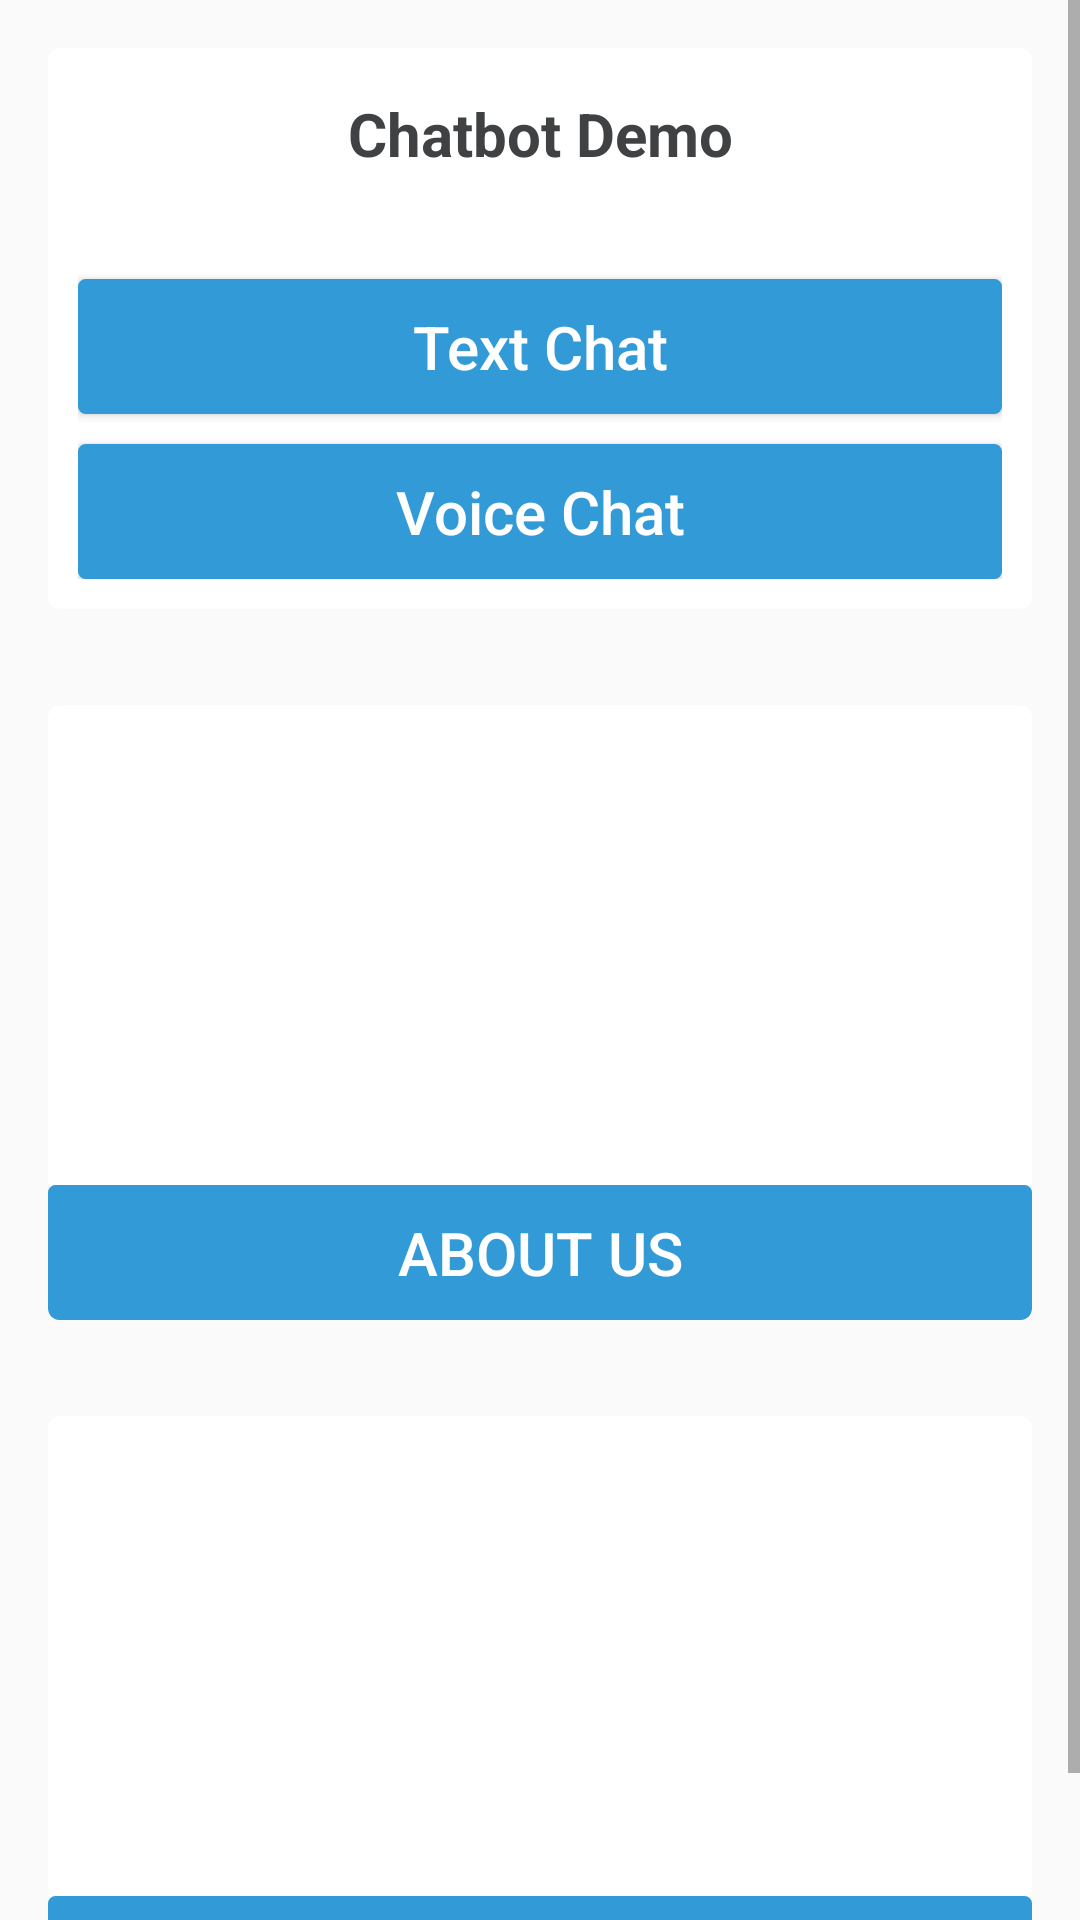

The Android layout XML behind this screen, and the referenced resources:
<!-- AndroidManifest.xml: application theme CustomActionBarTheme -->
<!-- res/layout/activity_main.xml -->
<ScrollView android:layout_width="match_parent"
    android:layout_height="match_parent"
    xmlns:android="http://schemas.android.com/apk/res/android">
<LinearLayout xmlns:android="http://schemas.android.com/apk/res/android"
    xmlns:tools="http://schemas.android.com/tools"
    xmlns:card_view="http://schemas.android.com/apk/res-auto"
    android:layout_height="match_parent"
    android:layout_width="match_parent"
    android:orientation="vertical">


        <android.support.v7.widget.CardView
            android:layout_width="match_parent"
            android:layout_height="wrap_content"
            android:layout_margin="16dp"
            android:padding="10dp"
            card_view:cardCornerRadius="4dp">

            <include layout="@layout/options"></include>
        </android.support.v7.widget.CardView>


        <android.support.v7.widget.CardView
            android:layout_width="match_parent"
            android:layout_height="wrap_content"
            android:layout_margin="16dp"
            android:padding="10dp"
            card_view:cardCornerRadius="4dp">

            <android.support.v7.widget.LinearLayoutCompat
                android:layout_width="match_parent"
                android:layout_height="wrap_content"
                android:orientation="vertical">

                <ImageView
                    android:layout_width="match_parent"
                    android:layout_height="160dp"
                    android:contentDescription="about image"
                    android:scaleType="centerCrop"
                    android:src="@drawable/about" />

                <LinearLayout
                    android:layout_width="match_parent"
                    android:layout_height="wrap_content">

                    <Button
                        android:id="@+id/button_about"
                        android:layout_width="match_parent"
                        android:layout_height="@dimen/activity_button_height"
                        android:background="@drawable/button_selector"
                        android:text="about us"
                        android:textAllCaps="true"

                        android:textColor="@color/white"
                        android:textSize="@dimen/activity_button_text_size" />


                </LinearLayout>
            </android.support.v7.widget.LinearLayoutCompat>
        </android.support.v7.widget.CardView>


        <android.support.v7.widget.CardView
            android:layout_width="match_parent"
            android:layout_height="wrap_content"
            android:layout_margin="16dp"
            android:padding="10dp"
            card_view:cardCornerRadius="4dp">

            <android.support.v7.widget.LinearLayoutCompat
                android:layout_width="match_parent"
                android:layout_height="wrap_content"
                android:orientation="vertical">

                <ImageView
                    android:layout_width="match_parent"
                    android:layout_height="160dp"
                    android:contentDescription="contact image"
                    android:scaleType="centerCrop"
                    android:src="@drawable/contact" />

                <LinearLayout
                    android:layout_width="match_parent"
                    android:layout_height="wrap_content">

                    <Button
                        android:id="@+id/button_contact"
                        android:layout_width="match_parent"
                        android:layout_height="@dimen/activity_button_height"
                        android:background="@drawable/button_selector"
                        android:text="Contact us"
                        android:textAllCaps="true"

                        android:textColor="@color/white"
                        android:textSize="@dimen/activity_button_text_size" />


                </LinearLayout>
            </android.support.v7.widget.LinearLayoutCompat>
        </android.support.v7.widget.CardView>


</LinearLayout>
    </ScrollView>
<!-- res/layout/options.xml (included above) -->
<?xml version="1.0" encoding="utf-8"?>
<RelativeLayout xmlns:android="http://schemas.android.com/apk/res/android"
    android:layout_width="match_parent" android:layout_margin="10dp" android:layout_height="match_parent">




    <TextView
        android:text="@string/screen_options_main_message"
        android:textStyle="bold"
        android:textColor="@color/text_color_1"
        android:textSize="@dimen/activity_button_text_size"
        android:gravity="center_horizontal"
        android:layout_width="match_parent"
        android:layout_height="wrap_content"
        android:id="@+id/textView_options_main"
        android:layout_margin="5dp"

        android:layout_alignParentStart="true" />

    <Space
        android:layout_width="match_parent"
        android:layout_height="@dimen/activity_inter_group_separation"
        android:id="@+id/space_a2"
        android:layout_below="@+id/textView_options_main"
        android:layout_alignParentStart="true" />

    <Button
        android:text="Text Chat"
        android:textAllCaps="false"
        android:textColor="@color/white"
        android:textSize="@dimen/activity_button_text_size"
        android:layout_width="match_parent"
        android:layout_height="@dimen/activity_button_height"
        android:id="@+id/button_select_text"
        android:layout_below="@+id/space_a2"
        android:layout_alignParentStart="true"
        android:layout_centerHorizontal="true"
        android:background="@drawable/button_selector"/>

    <Space
        android:layout_width="match_parent"
        android:layout_height="@dimen/activity_intra_group_separation"
        android:id="@+id/space_a3"
        android:layout_below="@+id/button_select_text"
        android:layout_alignParentStart="true" />

    <Button
        android:text="Voice Chat"
        android:textAllCaps="false"
        android:textColor="@color/white"
        android:textSize="@dimen/activity_button_text_size"
        android:layout_width="match_parent"
        android:layout_height="@dimen/activity_button_height"
        android:layout_below="@+id/space_a3"
        android:layout_alignParentStart="true"
        android:layout_centerHorizontal="true"
        android:id="@+id/button_select_voice"
        android:background="@drawable/button_selector"/>

</RelativeLayout>
<!-- resources referenced by this layout -->
<resources>
  <color name="text_color_1">#404142</color>
  <color name="white">#FFFFFF</color>
  <dimen name="activity_button_height">45dp</dimen>
  <dimen name="activity_button_text_size">20dp</dimen>
  <dimen name="activity_inter_group_separation">30dp</dimen>
  <dimen name="activity_intra_group_separation">10dp</dimen>
  <!-- drawable button_selector (drawable) -->
  <?xml version="1.0" encoding="utf-8"?>
  <selector xmlns:android="http://schemas.android.com/apk/res/android">
  
      <item
          android:state_enabled="false"
          android:drawable="@drawable/button_default" />
      <item
          android:state_pressed="true"
          android:state_enabled="true"
          android:drawable="@drawable/button_pressed" />
      <item
          android:state_focused="true"
          android:state_enabled="true"
          android:drawable="@drawable/button_pressed" />
      <item
          android:state_enabled="true"
          android:drawable="@drawable/button_default" />
  </selector>
  <string name="screen_options_main_message">Chatbot Demo</string>
  <style name="CustomActionBarTheme" parent="@style/Theme.AppCompat.Light.DarkActionBar">
  
          <item name="android:colorPrimary">@color/action_background</item>
          <item name="android:colorPrimaryDark">@color/statusbar</item>
          <item name="colorAccent">@color/action_background</item>
          <item name="colorPrimary">@color/action_background</item>
          <item name="colorPrimaryDark">@color/statusbar</item>
  
  
  
  
          
  
      </style>
  <!-- drawable button_default (drawable) -->
  <?xml version="1.0" encoding="utf-8"?>
  <shape xmlns:android="http://schemas.android.com/apk/res/android">
  
      <solid android:color="@color/button_default" />
      <stroke
          android:width="@dimen/activity_button_border"
          android:color="@color/button_default"/>
      <corners
          android:radius="@dimen/activity_button_radius"/>
  
  </shape>
  <!-- drawable button_pressed (drawable) -->
  <?xml version="1.0" encoding="utf-8"?>
  <shape xmlns:android="http://schemas.android.com/apk/res/android">
  
      <solid android:color="@color/button_pressed" />
      <stroke
          android:width="@dimen/activity_button_border"
          android:color="@color/button_pressed" />
      <corners
          android:radius="@dimen/activity_button_radius"/>
  
  </shape>
  <color name="action_background">#03A9F4</color>
  <color name="statusbar">#0288D1</color>
  <color name="button_default">#329AD6</color>
  <dimen name="activity_button_border">1dp</dimen>
  <dimen name="activity_button_radius">2dp</dimen>
  <color name="button_pressed">#2A5C91</color>
</resources>
